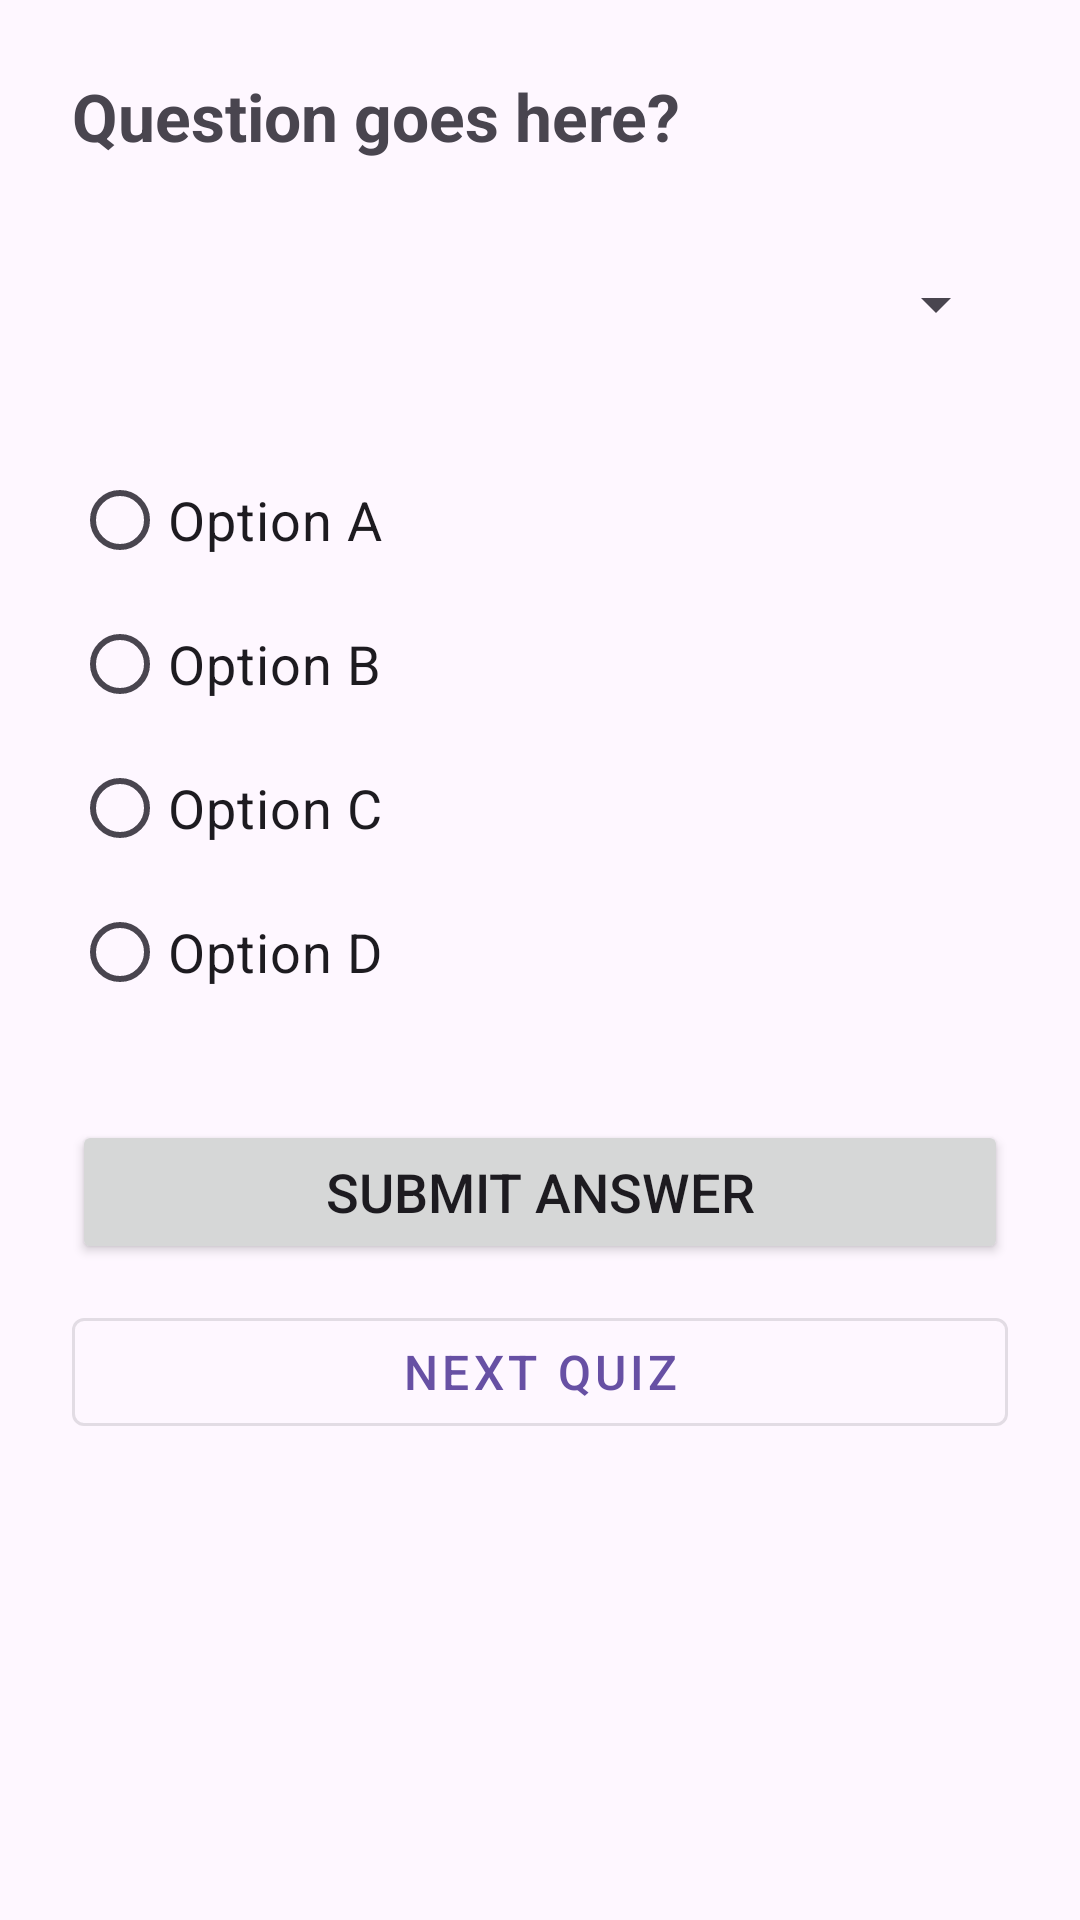

This screen was rendered from an Android layout file. Write that file and the resources it references.
<!-- AndroidManifest.xml: application theme Theme.COMP2100Hackthon -->
<!-- res/layout/activity_quiz.xml -->
<?xml version="1.0" encoding="utf-8"?>
<androidx.constraintlayout.widget.ConstraintLayout
    xmlns:android="http://schemas.android.com/apk/res/android"
    xmlns:app="http://schemas.android.com/apk/res-auto"
    android:layout_width="match_parent"
    android:layout_height="match_parent"
    android:padding="24dp">

    
    <TextView
        android:id="@+id/tvQuestion"
        android:layout_width="match_parent"
        android:layout_height="wrap_content"
        android:text="Question goes here?"
        android:textSize="22sp"
        android:textStyle="bold"
        app:layout_constraintTop_toTopOf="parent" />

    
    <Spinner
        android:id="@+id/spinnerPersona"
        android:layout_width="match_parent"
        android:layout_height="wrap_content"
        android:minHeight="48dp"
        android:layout_marginTop="24dp"
        app:layout_constraintTop_toBottomOf="@id/tvQuestion" />

    
    <RadioGroup
        android:id="@+id/radioGroupOptions"
        android:layout_width="match_parent"
        android:layout_height="wrap_content"
        android:layout_marginTop="24dp"
        app:layout_constraintTop_toBottomOf="@id/spinnerPersona">


        <RadioButton android:id="@+id/option1" android:layout_width="match_parent" android:layout_height="wrap_content" android:text="Option A" android:textSize="18sp"/>
        <RadioButton android:id="@+id/option2" android:layout_width="match_parent" android:layout_height="wrap_content" android:text="Option B" android:textSize="18sp"/>
        <RadioButton android:id="@+id/option3" android:layout_width="match_parent" android:layout_height="wrap_content" android:text="Option C" android:textSize="18sp"/>
        <RadioButton android:id="@+id/option4" android:layout_width="match_parent" android:layout_height="wrap_content" android:text="Option D" android:textSize="18sp"/>
    </RadioGroup>

    
    
    <Button
        android:id="@+id/btnSubmit"
        android:layout_width="match_parent"
        android:layout_height="wrap_content"
        android:layout_marginTop="32dp"
        android:text="Submit Answer"
        android:textSize="18sp"
        app:layout_constraintTop_toBottomOf="@id/radioGroupOptions" />

    
    <com.google.android.material.button.MaterialButton
        android:id="@+id/btnNextQuiz"
        style="@style/Widget.MaterialComponents.Button.OutlinedButton"
        android:layout_width="match_parent"
        android:layout_height="wrap_content"
        android:layout_marginTop="12dp"
        android:text="Next Quiz"
        android:textSize="16sp"
        app:layout_constraintTop_toBottomOf="@id/btnSubmit" />

</androidx.constraintlayout.widget.ConstraintLayout>
<!-- resources referenced by this layout -->
<resources>
  <style name="Theme.COMP2100Hackthon" parent="Base.Theme.COMP2100Hackthon" />
  <style name="Base.Theme.COMP2100Hackthon" parent="Theme.Material3.DayNight.NoActionBar">
          
          
      </style>
</resources>
